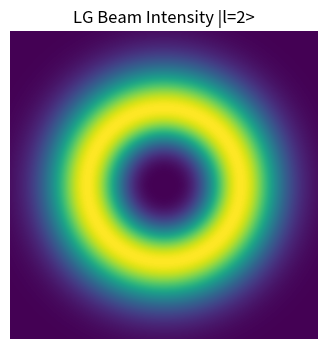
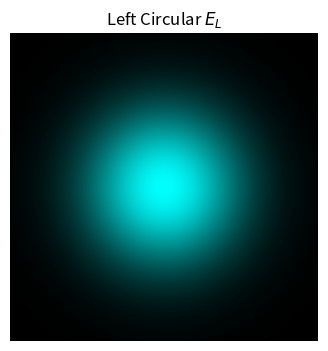
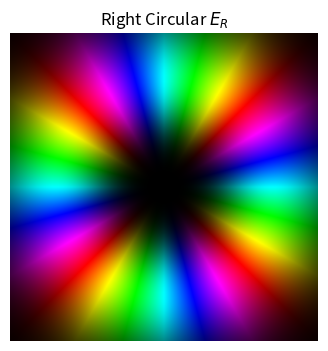
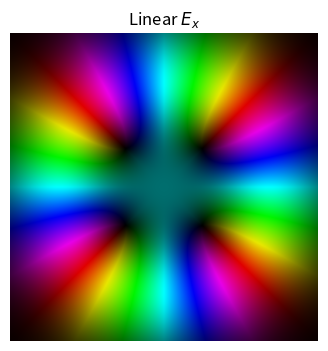
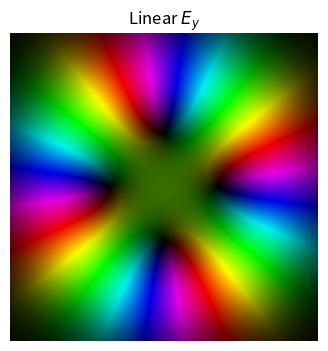
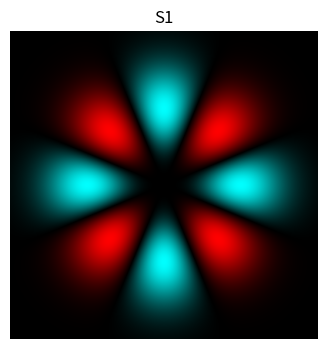
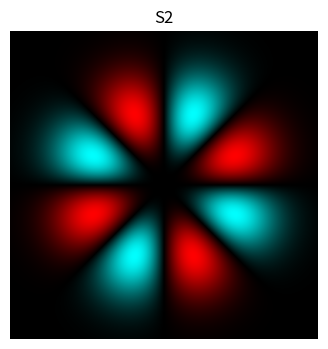
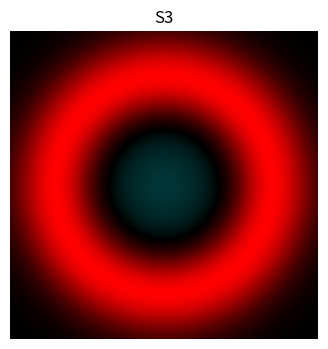
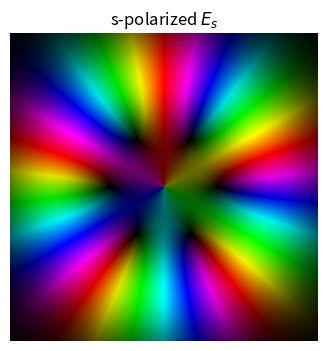
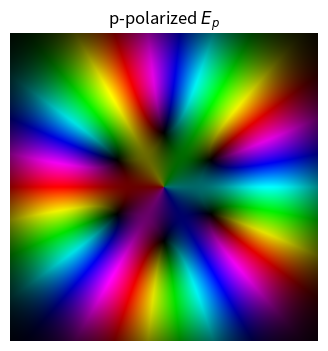

The script that saved these images, in order:
import numpy as np
import matplotlib.pyplot as plt
from matplotlib.colors import hsv_to_rgb

# --- Parameters ---
l = 2      # Phase topological charge
m = -2      # Polarization topological charge
initial_polar = 0*np.pi  # Initial polarization of the beam
w = 0.5    # Beam waist

# --- Grid ---
x = np.linspace(-1, 1, 400)
y = np.linspace(-1, 1, 400)
X, Y = np.meshgrid(x, y)
r = np.sqrt(X**2 + Y**2)
phi = np.arctan2(Y, X)

# --- 1. LG beam amplitude & intensity ---
def LG_beam(r, phi, w=0.5, l=2):
    return (np.sqrt(2) * r / w)**abs(l) * np.exp(-r**2 / w**2) * np.exp(1j * l * phi)
Intensity = np.abs(LG_beam(r, phi, w, l))**2

# Plot LG intensity
plt.figure(figsize=(4, 4))
plt.imshow(Intensity, origin='lower', extent=(-1,1,-1,1))
plt.title('LG Beam Intensity |l=2>')
plt.axis('off')
plt.show()

# --- 2. Circular components with combined charges ---
q_L = l + m  # left-circular charge
q_R = l - m  # right-circular charge

E_L = LG_beam(r, phi, w, q_L)  # Left circular component
E_R = LG_beam(r, phi, w, q_R) * np.exp(1j*initial_polar)  # Right circular component

# --- 3. To linear basis (x, y) ---
# e_L = (ex + i ey)/√2, e_R = (ex - i ey)/√2
Ex = (E_L + E_R) / np.sqrt(2)
Ey = -1j*(E_L - E_R) / np.sqrt(2)

# --- 4. Strokes Parameters ---
S0 = np.abs(Ex)**2 + np.abs(Ey)**2
S1 = np.abs(Ex)**2 - np.abs(Ey)**2
S2 = 2*np.real(Ex*np.conj(Ey))
S3 = 2*np.imag(Ex*np.conj(Ey))
S4 = np.abs(E_L)**2 + np.abs(E_R)**2

# --- 4. To s, p basis via rotation matrix ---
Es = -np.sin(phi)*Ex + np.cos(phi)*Ey
Ep =  np.cos(phi)*Ex + np.sin(phi)*Ey

# --- 5. Visualization function ---
def plot_complex(field, title):
    amp = np.abs(field)
    phase = np.angle(field)
    amp_norm = amp / amp.max()
    hue = (phase + np.pi) / (2*np.pi)
    hsv = np.stack((hue, np.ones_like(hue), amp_norm), axis=-1)
    rgb = hsv_to_rgb(hsv)
    plt.figure(figsize=(4,4))
    plt.imshow(rgb, origin='lower', extent=(-1,1,-1,1))
    plt.title(title)
    plt.axis('off')
    plt.show()

# Plot all fields
plot_complex(E_L, r'Left Circular $E_L$')
plot_complex(E_R, r'Right Circular $E_R$')
plot_complex(Ex, r'Linear $E_x$')
plot_complex(Ey, r'Linear $E_y$')
plot_complex(S1, r'S1')
plot_complex(S2, r'S2')
plot_complex(S3, r'S3')
plot_complex(Es, r's-polarized $E_s$')
plot_complex(Ep, r'p-polarized $E_p$')

